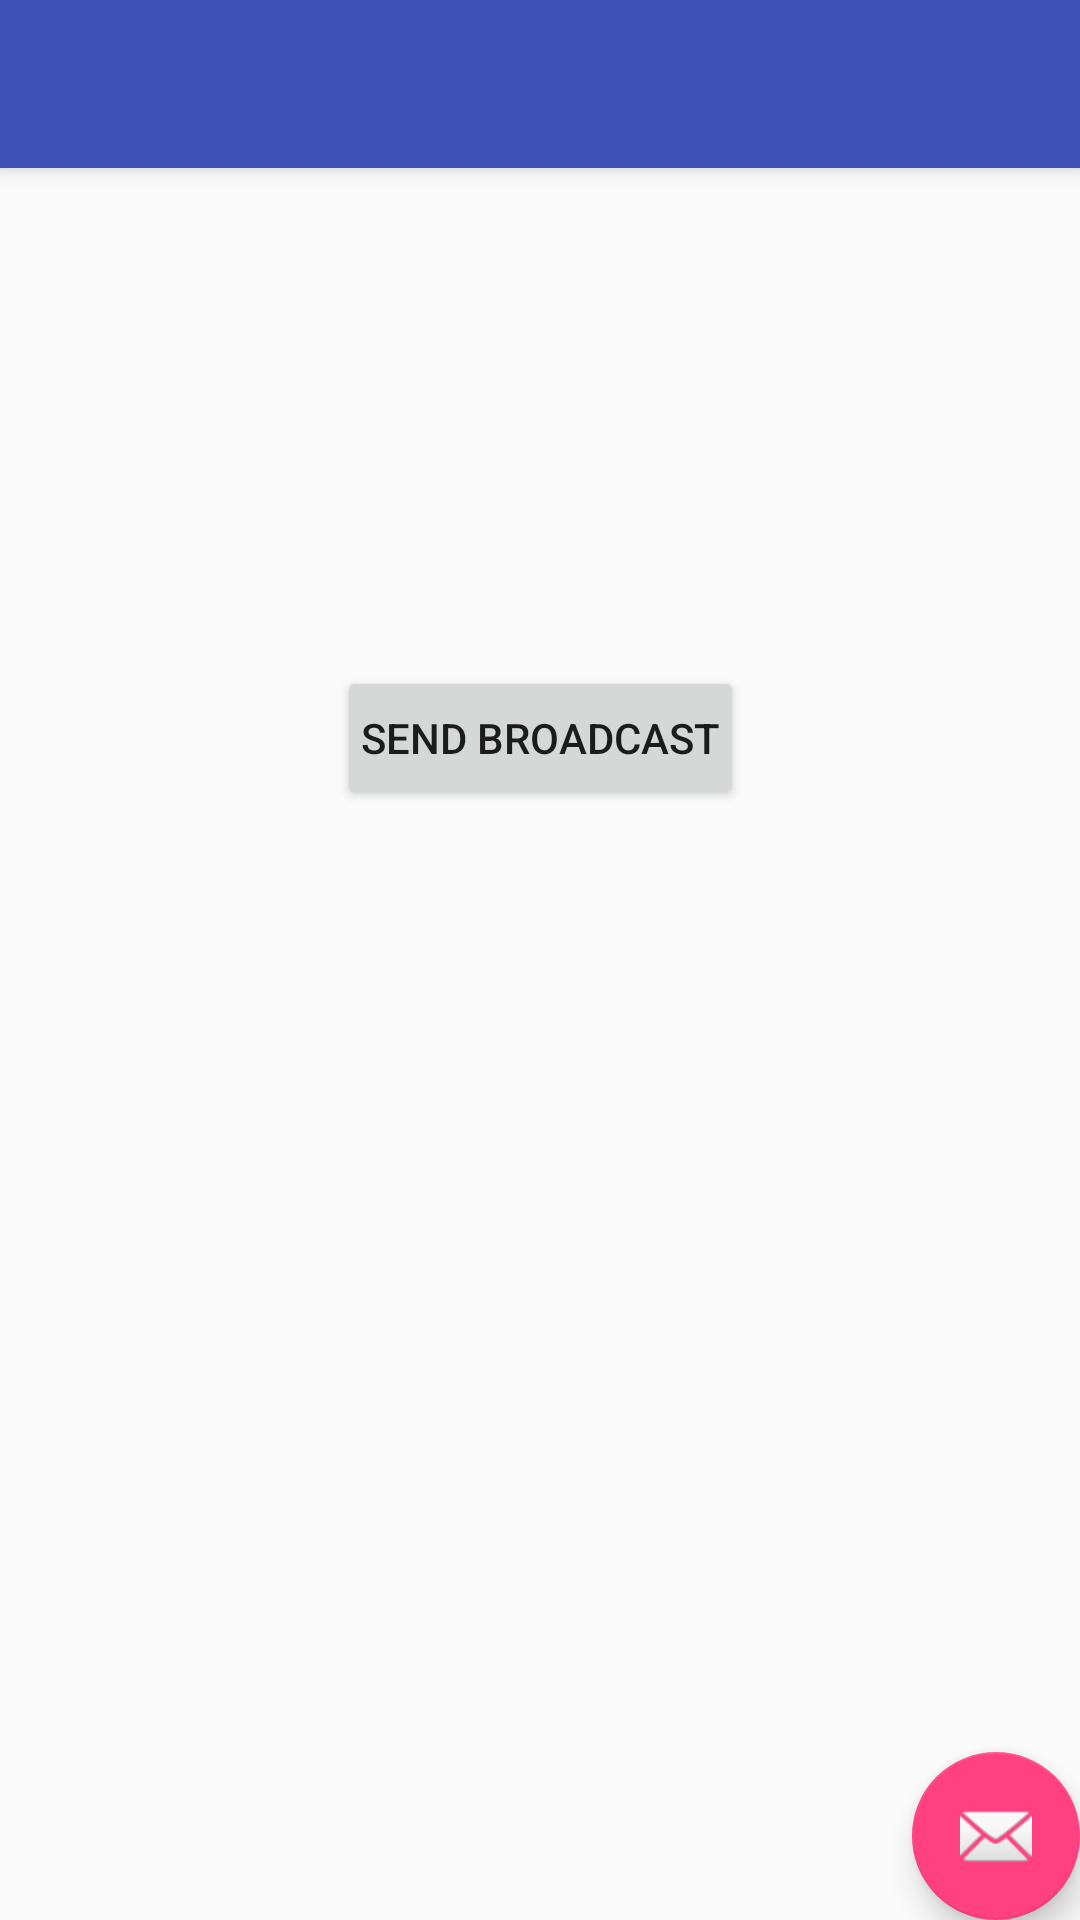

Layout XML and referenced resources for this Android screen:
<!-- AndroidManifest.xml: activity theme AppTheme.NoActionBar -->
<!-- res/layout/activity_broadcast.xml -->
<?xml version="1.0" encoding="utf-8"?>
<android.support.design.widget.CoordinatorLayout xmlns:android="http://schemas.android.com/apk/res/android"
    xmlns:app="http://schemas.android.com/apk/res-auto"
    xmlns:tools="http://schemas.android.com/tools"
    android:layout_width="match_parent"
    android:layout_height="match_parent"
    tools:context="inc.iris.demoibarts.BroadcastActivity">

    <android.support.design.widget.AppBarLayout
        android:layout_width="match_parent"
        android:layout_height="wrap_content"
        android:theme="@style/AppTheme.AppBarOverlay">

        <android.support.v7.widget.Toolbar
            android:id="@+id/toolbar"
            android:layout_width="match_parent"
            android:layout_height="?attr/actionBarSize"
            android:background="?attr/colorPrimary"
            app:popupTheme="@style/AppTheme.PopupOverlay" />

    </android.support.design.widget.AppBarLayout>

    <include layout="@layout/content_broadcast" />

    <android.support.design.widget.FloatingActionButton
        android:id="@+id/fab"
        android:layout_width="wrap_content"
        android:layout_height="wrap_content"
        android:layout_gravity="bottom|end"
        android:layout_margin="@dimen/fab_margin"
        app:srcCompat="@android:drawable/ic_dialog_email" />

</android.support.design.widget.CoordinatorLayout>
<!-- res/layout/content_broadcast.xml (included above) -->
<?xml version="1.0" encoding="utf-8"?>
<android.support.constraint.ConstraintLayout xmlns:android="http://schemas.android.com/apk/res/android"
    xmlns:app="http://schemas.android.com/apk/res-auto"
    xmlns:tools="http://schemas.android.com/tools"
    android:layout_width="match_parent"
    android:layout_height="match_parent"
    app:layout_behavior="@string/appbar_scrolling_view_behavior"
    tools:context="inc.iris.demoibarts.BroadcastActivity"
    tools:showIn="@layout/activity_broadcast">


    <Button
        android:id="@+id/send_broadcast"
        android:layout_width="wrap_content"
        android:layout_height="wrap_content"
        android:layout_marginBottom="8dp"
        android:layout_marginEnd="8dp"
        android:layout_marginStart="8dp"
        android:layout_marginTop="8dp"
        android:text="Send Broadcast"
        app:layout_constraintBottom_toBottomOf="parent"
        app:layout_constraintEnd_toEndOf="parent"
        app:layout_constraintStart_toStartOf="parent"
        app:layout_constraintTop_toTopOf="parent"
        app:layout_constraintVertical_bias="0.304"
        android:padding="8dp"
        android:onClick="sendBroadcast"/>
</android.support.constraint.ConstraintLayout>
<!-- resources referenced by this layout -->
<resources>
  <style name="AppTheme.AppBarOverlay" parent="ThemeOverlay.AppCompat.Dark.ActionBar" />
  <style name="AppTheme.PopupOverlay" parent="ThemeOverlay.AppCompat.Light" />
  <style name="AppTheme.NoActionBar">
          <item name="windowActionBar">false</item>
          <item name="windowNoTitle">true</item>
      </style>
</resources>
